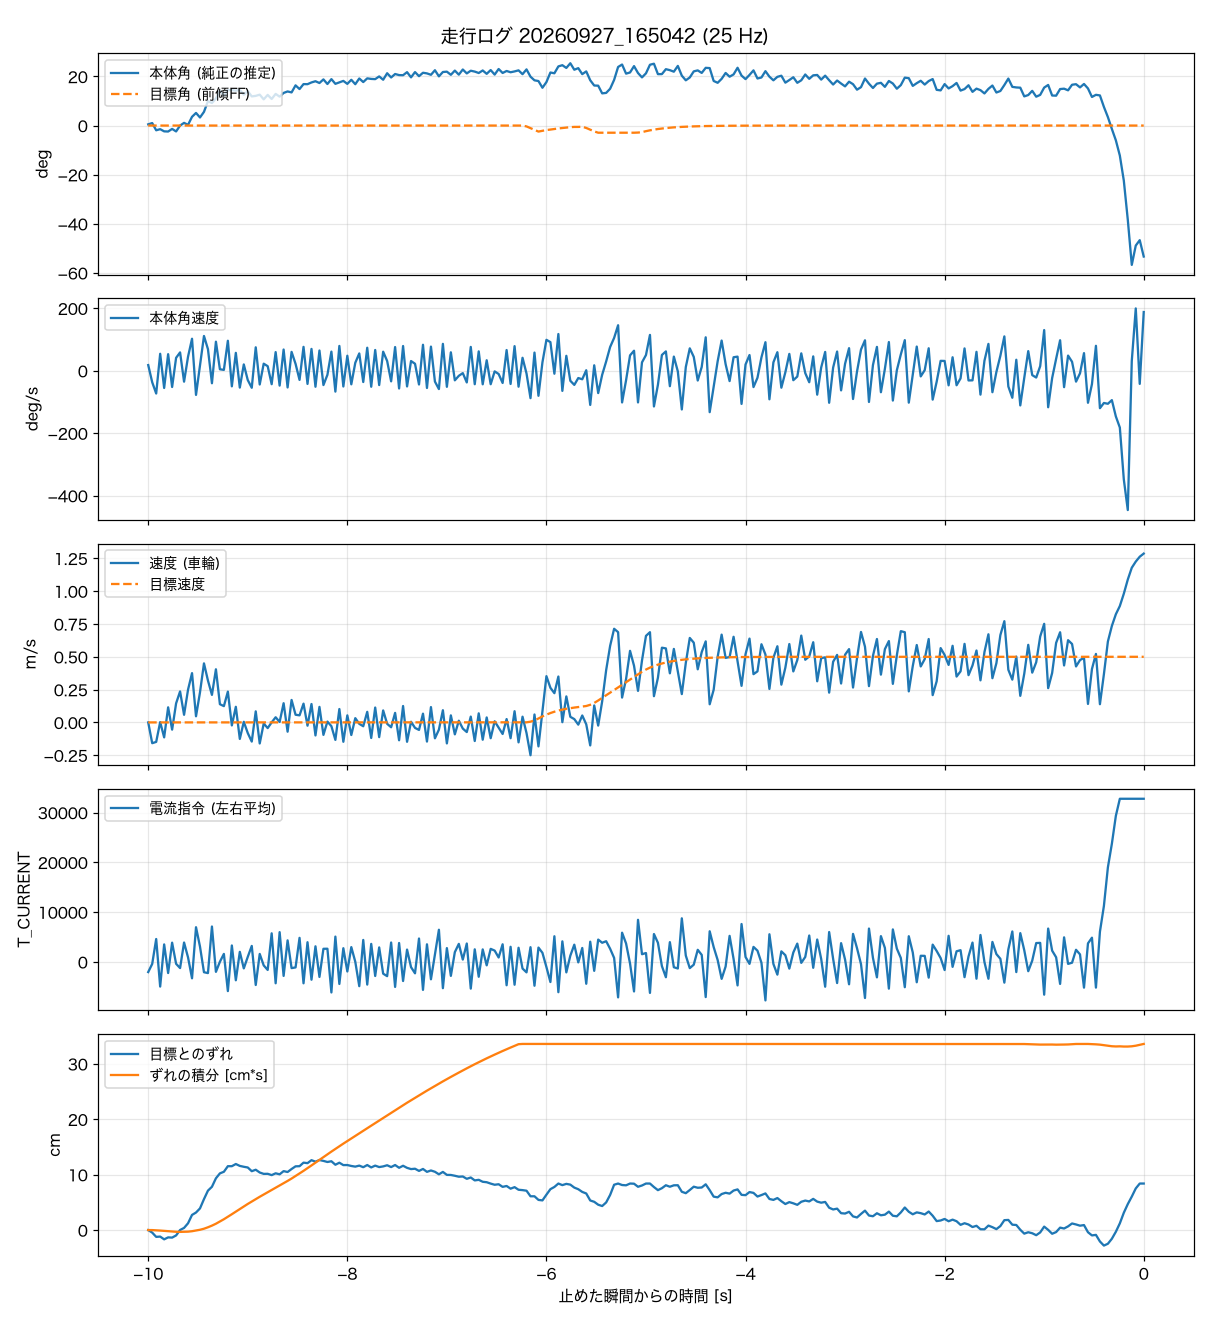

Data behind this chart, as committed beside it:
t_s, body_angle_rad, theta_ref_rad, body_rate_rad_s, wheel_spd_rad_s, target_spd_rad_s, current_cmd, wheel_err_rad, wheel_err_int_rad_s
-10, 0.0087, 0, 0.316, 0, 0, -2049, 0, 0
-9.960, 0.0177, 0, -0.643, -7.54, 0, -411, -0.218, -0.002
-9.920, -0.0336, 0, -1.273, -7.07, 0, 4592, -0.585, -0.02
-9.880, -0.0257, 0, 0.948, 0.11, 0, -4963, -0.56, -0.043
-9.840, -0.0412, 0, -0.963, -5.43, 0, 3506, -0.797, -0.071
-9.800, -0.0424, 0, 0.926, 5.47, 0, -2243, -0.629, -0.1
-9.760, -0.0238, 0, -0.909, -2.62, 0, 3856, -0.648, -0.124
-9.720, -0.0418, 0, 0.722, 6.91, 0, -388, -0.461, -0.148
-9.680, 0.0001, 0, 1.025, 11.24, 0, -1246, 0.006, -0.156
-9.640, 0.0191, 0, -0.611, 2.76, 0, 3884, 0.186, -0.151
-9.600, 0.0052, 0, 0.788, 11.89, 0, 893, 0.585, -0.137
-9.560, 0.0622, 0, 1.789, 17.87, 0, -3304, 1.302, -0.098
-9.520, 0.0897, 0, -1.351, 2.22, 0, 6961, 1.508, -0.039
-9.480, 0.0575, 0, 0.299, 10.91, 0, 3071, 1.863, 0.026
-9.440, 0.0974, 0, 1.942, 21.41, 0, -2081, 2.661, 0.116
-9.400, 0.1734, 0, 1.206, 15.18, 0, -2254, 3.39, 0.24
-9.360, 0.1604, 0, -0.7, 9.99, 0, 7105, 3.721, 0.382
-9.320, 0.1924, 0, 1.624, 19.27, 0, -2008, 4.45, 0.545
-9.280, 0.2491, 0, 0.082, 6.61, 0, 22, 4.874, 0.735
-9.240, 0.2115, 0, 0.048, 5.9, 0, 1601, 5.011, 0.931
-9.200, 0.2513, 0, 1.676, 11.17, 0, -5872, 5.491, 1.142
-9.160, 0.2522, 0, -0.872, -1.09, 0, 3295, 5.491, 1.363
-9.120, 0.2478, 0, 1, 5.66, 0, -3697, 5.678, 1.586
-9.080, 0.2537, 0, -0.942, -5.99, 0, 2013, 5.516, 1.811
-9.040, 0.2197, 0, 0.352, 0.22, 0, -1312, 5.441, 2.028
-9.000, 0.2443, 0, -0.522, -3.87, 0, 1010, 5.379, 2.246
-8.960, 0.2073, 0, -0.953, -6.96, 0, 3199, 5.061, 2.454
-8.920, 0.211, 0, 1.31, 4.01, 0, -4646, 5.186, 2.659
-8.880, 0.2197, 0, -0.769, -7.64, 0, 1597, 4.949, 2.862
-8.840, 0.1863, 0, 0.394, -0.41, 0, -709, 4.83, 3.056
-8.800, 0.2181, 0, 0.255, -2.06, 0, -1623, 4.837, 3.251
-8.760, 0.1891, 0, -0.752, 0.01, 0, 5737, 4.724, 3.44
-8.720, 0.225, 0, 1.042, 1.87, 0, -4301, 4.88, 3.634
-8.680, 0.2056, 0, -0.831, 0.16, 0, 5972, 4.793, 3.826
-8.640, 0.232, 0, 1.186, 6.96, 0, -2821, 5.067, 4.023
-8.600, 0.2425, 0, -0.935, -3.37, 0, 4321, 4.992, 4.225
-8.560, 0.2357, 0, 1.053, 8.14, 0, -1255, 5.248, 4.429
-8.520, 0.2858, 0, 0.386, 2.78, 0, -1113, 5.479, 4.646
-8.480, 0.2595, 0, -0.512, 2.56, 0, 4826, 5.491, 4.864
-8.440, 0.2947, 0, 1.335, 6.81, 0, -4305, 5.796, 5.091
-8.400, 0.2942, 0, -0.737, -1.19, 0, 3950, 5.753, 5.322
-8.360, 0.3066, 0, 1.22, 6.67, 0, -3585, 6.008, 5.557
-8.320, 0.3152, 0, -0.896, -4.73, 0, 3126, 5.878, 5.796
-8.280, 0.3025, 0, 1.131, 5.63, 0, -3028, 6.021, 6.032
-8.240, 0.3282, 0, -0.801, -4.52, 0, 2626, 5.946, 6.274
-8.200, 0.2953, 0, -0.228, 0.3, 0, 2641, 5.853, 6.508
-8.160, 0.3302, 0, 1.069, -1.37, 0, -6146, 5.915, 6.745
-8.120, 0.2967, 0, -1.167, -6.34, 0, 5075, 5.616, 6.975
-8.080, 0.3072, 0, 1.387, 4.85, 0, -4438, 5.79, 7.203
-8.040, 0.3175, 0, -0.881, -7.03, 0, 2745, 5.585, 7.431
-8.000, 0.2964, 0, 0.839, 2.55, 0, -1929, 5.591, 7.653
-7.960, 0.3254, 0, -0.759, -4.57, 0, 2961, 5.51, 7.877
-7.920, 0.2941, 0, 0.446, 1.54, 0, 12, 5.454, 8.094
-7.880, 0.3348, 0, 0.968, -0.52, 0, -4883, 5.541, 8.316
-7.840, 0.3093, 0, -0.631, -1.39, 0, 4404, 5.404, 8.533
-7.800, 0.3357, 0, 1.286, 3.83, 0, -4566, 5.591, 8.754
-7.760, 0.3316, 0, -0.895, -5.65, 0, 3612, 5.385, 8.974
-7.720, 0.3301, 0, 1.16, 5.39, 0, -2836, 5.541, 9.191
-7.680, 0.3494, 0, -0.802, -5.34, 0, 2906, 5.416, 9.412
-7.640, 0.3257, 0, 1.065, 4.34, 0, -2373, 5.472, 9.628
... 191 more rows
